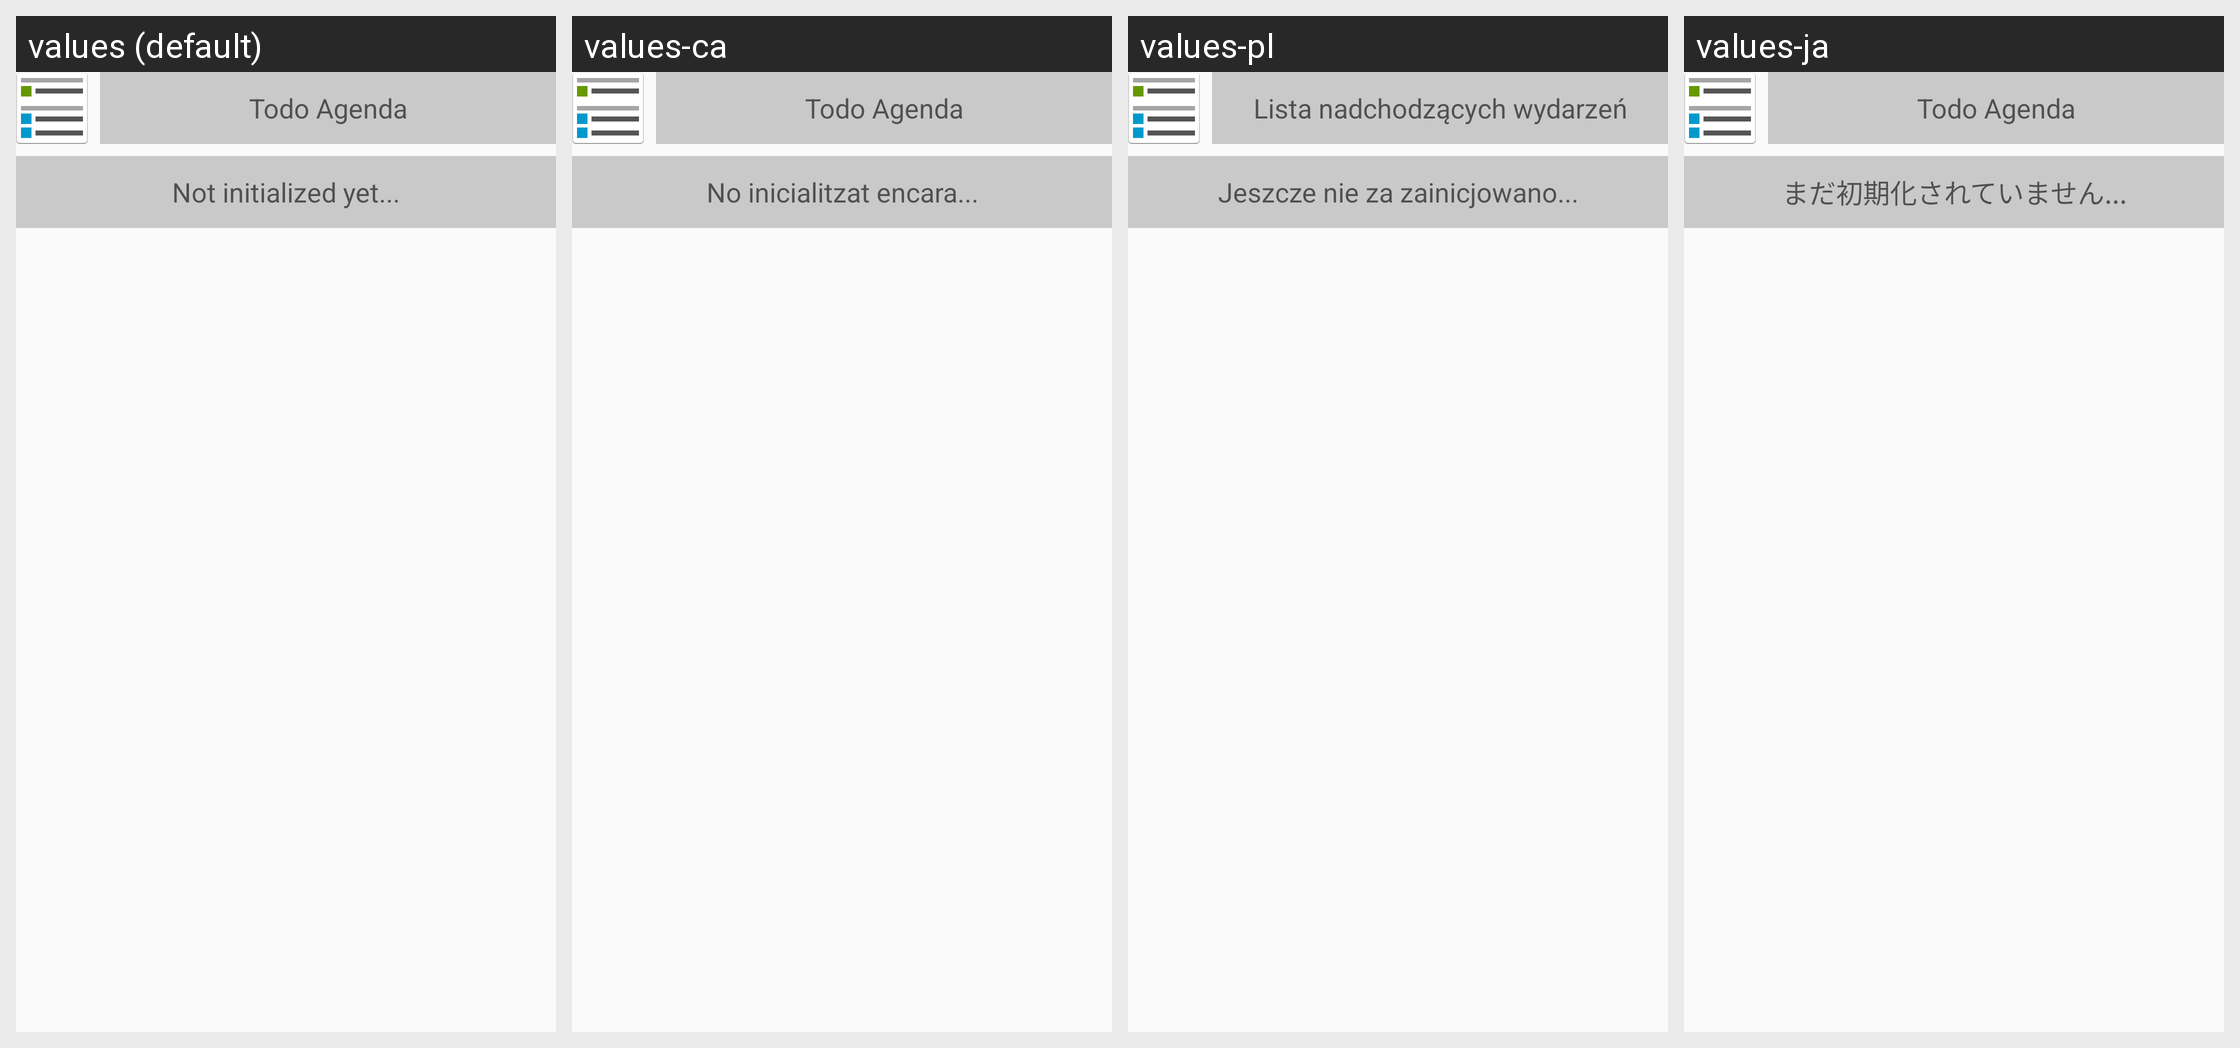

The Android screen above is rendered under several locales of the same app. Produce the string resources it draws, with the default and per-locale values.
Android screen res/layout/widget_initial.xml rendered under 4 locales, left to right: values (default), values-ca, values-pl, values-ja. Device: Nexus 5 (rendered at 1080×1920; each locale shown at half size, 540×960, under a caption strip naming it); theme Theme.CalendarConfiguration.Dark.
Other locales in the repository, not shown: values-ar, values-az, values-bg, values-bs, values-cs, values-da, values-de, values-el, values-es, values-et, values-fa, values-fi, values-fr, values-hi, values-hu, values-in, values-it, values-iw, values-kab, values-ko, values-nb-rNO, values-nl, values-pt, values-pt-rBR, values-ro, values-ru, values-sk, values-sr, values-sv, values-tr, values-uk, values-vi, values-zh-rCN, values-zh-rTW.
Strings drawn on this screen, with the default value and each locale's value (text and hints the layout hard-codes, and strings that could not be matched under every locale, appear in the picture but are not listed):

widget_name
  values: Todo Agenda
  values-ca: Todo Agenda
  values-pl: Lista nadchodzących wydarzeń
  values-ja: Todo Agenda

not_initialized_yet
  values: Not initialized yet...
  values-ca: No inicialitzat encara...
  values-pl: Jeszcze nie za zainicjowano...
  values-ja: まだ初期化されていません...
